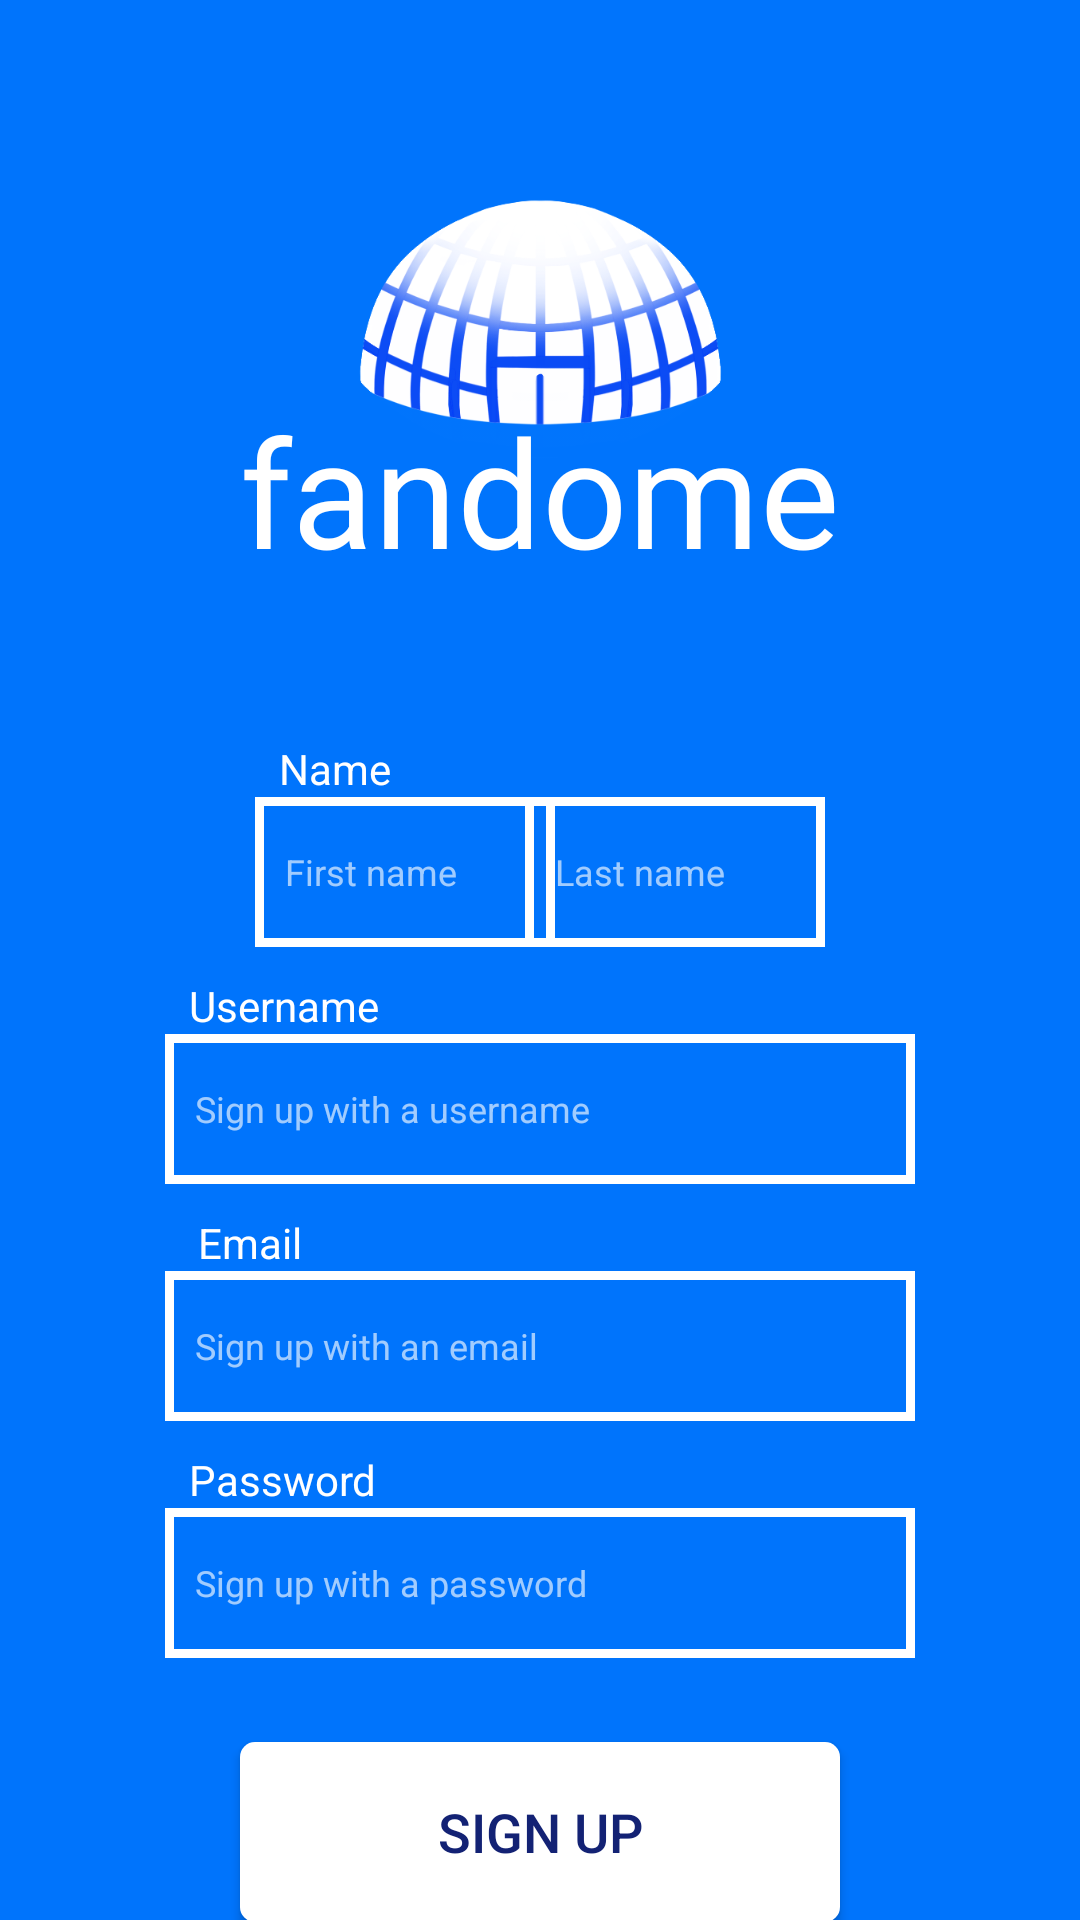

Android layout source for this screen:
<!-- AndroidManifest.xml: application theme AppTheme -->
<!-- res/layout/activity_register.xml -->
<?xml version="1.0" encoding="utf-8"?>
<androidx.constraintlayout.widget.ConstraintLayout xmlns:android="http://schemas.android.com/apk/res/android"
    xmlns:app="http://schemas.android.com/apk/res-auto"
    xmlns:tools="http://schemas.android.com/tools"
    android:layout_width="match_parent"
    android:layout_height="match_parent"
    android:background="#0074FC"
    android:orientation="vertical"
    tools:context=".activities.RegisterActivity">

    <ImageView
        android:id="@+id/fandomeIcon"
        android:layout_width="147dp"
        android:layout_height="136dp"
        android:layout_marginTop="40dp"
        app:layout_constraintEnd_toEndOf="parent"
        app:layout_constraintStart_toStartOf="parent"
        app:layout_constraintTop_toTopOf="parent"
        app:srcCompat="@drawable/fandome_image_darkblue" />

    <TextView
        android:id="@+id/appTitle"
        android:layout_width="wrap_content"
        android:layout_height="wrap_content"
        android:layout_marginTop="130dp"
        android:fontFamily="@font/courgette_regular"
        android:text="fandome"
        android:textColor="#FFFFFF"
        android:textSize="50sp"
        app:layout_constraintEnd_toEndOf="parent"
        app:layout_constraintStart_toStartOf="parent"
        app:layout_constraintTop_toTopOf="parent" />


    <TextView
        android:id="@+id/firstNameTitle"
        android:layout_width="wrap_content"
        android:layout_height="wrap_content"
        android:layout_marginStart="8dp"
        android:layout_marginTop="50dp"
        android:text="Name"
        android:textColor="#FFFFFF"
        app:layout_constraintBottom_toTopOf="@+id/firstNameInputBox"
        app:layout_constraintStart_toStartOf="@+id/firstNameInputBox"
        app:layout_constraintTop_toBottomOf="@id/appTitle" />

    <EditText
        android:id="@+id/firstNameInputBox"
        android:layout_width="100dp"
        android:layout_height="50dp"
        android:layout_marginStart="85dp"
        android:background="@drawable/edittextview_border"
        android:hint="First name"
        android:padding="10dp"
        android:textColor="#FFFFFF"
        android:textColorHint="#A1FFFFFF"
        android:textSize="12sp"
        app:layout_constraintStart_toStartOf="parent"
        app:layout_constraintTop_toBottomOf="@+id/firstNameTitle" />

    <EditText
        android:id="@+id/lastNameInputBox"
        android:layout_width="100dp"
        android:layout_height="50dp"
        android:layout_marginEnd="85dp"
        android:padding="10dp"
        android:background="@drawable/edittextview_border"
        android:hint="Last name"
        android:textColor="#FFFFFF"
        android:textColorHint="#A1FFFFFF"
        android:textSize="12sp"
        app:layout_constraintEnd_toEndOf="parent"
        app:layout_constraintTop_toTopOf="@id/firstNameInputBox" />

    <EditText
        android:id="@+id/usernameInputBox"
        android:layout_width="250dp"
        android:layout_height="50dp"
        android:background="@drawable/edittextview_border"
        android:hint="Sign up with a username"
        android:padding="10dp"
        android:textColor="#FFFFFF"
        android:textColorHint="#A1FFFFFF"
        android:textSize="12sp"
        app:layout_constraintEnd_toEndOf="parent"
        app:layout_constraintStart_toStartOf="parent"
        app:layout_constraintTop_toBottomOf="@id/usernameTitle" />

    <TextView
        android:id="@+id/usernameTitle"
        android:layout_width="wrap_content"
        android:layout_height="wrap_content"
        android:layout_marginStart="8dp"
        android:layout_marginTop="10dp"
        android:textColor="#FFFFFF"
        app:layout_constraintStart_toStartOf="@+id/usernameInputBox"
        app:layout_constraintTop_toBottomOf="@+id/firstNameInputBox"
        android:text="Username" />

    <EditText
        android:id="@+id/emailInputBox"
        android:layout_width="250dp"
        android:layout_height="50dp"
        android:background="@drawable/edittextview_border"
        android:hint="Sign up with an email"
        android:padding="10dp"
        android:textColor="#FFFFFF"
        android:textColorHint="#A1FFFFFF"
        android:textSize="12sp"
        android:inputType="textEmailAddress"
        app:layout_constraintEnd_toEndOf="parent"
        app:layout_constraintStart_toStartOf="parent"
        app:layout_constraintTop_toBottomOf="@+id/emailTitle" />

    <TextView
        android:id="@+id/passwordTitle"
        android:layout_width="wrap_content"
        android:layout_height="wrap_content"
        android:layout_marginStart="8dp"
        android:layout_marginTop="10dp"
        android:textColor="#FFFFFF"
        app:layout_constraintBottom_toTopOf="@id/passwordInputBox"
        app:layout_constraintStart_toStartOf="@+id/passwordInputBox"
        app:layout_constraintTop_toBottomOf="@+id/emailInputBox"
        android:text="Password" />

    <TextView
        android:id="@+id/emailTitle"
        android:layout_width="wrap_content"
        android:layout_height="wrap_content"
        android:layout_marginStart="11dp"
        android:layout_marginTop="10dp"
        android:textColor="#FFFFFF"
        app:layout_constraintStart_toStartOf="@+id/emailInputBox"
        app:layout_constraintBottom_toTopOf="@+id/emailInputBox"
        app:layout_constraintTop_toBottomOf="@id/usernameInputBox"
        android:text="Email" />

    <EditText
        android:id="@+id/passwordInputBox"
        android:layout_width="250dp"
        android:layout_height="50dp"
        android:background="@drawable/edittextview_border"
        android:hint="Sign up with a password"
        android:padding="10dp"
        android:textColor="#FFFFFF"
        android:textColorHint="#A1FFFFFF"
        android:textSize="12sp"
        android:inputType="textPassword"
        app:layout_constraintEnd_toEndOf="parent"
        app:layout_constraintStart_toStartOf="parent"
        app:layout_constraintTop_toBottomOf="@+id/passwordTitle"/>

    <Button
        android:id="@+id/signUpButton"
        android:layout_width="200dp"
        android:layout_height="60dp"
        android:layout_marginTop="28dp"
        android:background="@drawable/rounded_button_bg"
        android:text="SIGN UP"
        android:textColor="#132274"
        android:textSize="18sp"
        app:layout_constraintTop_toBottomOf="@+id/passwordInputBox"
        app:layout_constraintEnd_toEndOf="parent"
        app:layout_constraintStart_toStartOf="parent"/>

    <TextView
        android:id="@+id/logInText"
        android:layout_width="wrap_content"
        android:layout_height="wrap_content"
        android:layout_marginTop="27dp"
        android:text="Already have an account? \nLog in"
        android:textAlignment="center"
        android:textColor="#FFFFFF"
        app:layout_constraintEnd_toEndOf="parent"
        app:layout_constraintStart_toStartOf="parent"
        app:layout_constraintTop_toBottomOf="@+id/signUpButton" />

</androidx.constraintlayout.widget.ConstraintLayout>
<!-- resources referenced by this layout -->
<resources>
  <!-- drawable edittextview_border (drawable) -->
  <?xml version="1.0" encoding="utf-8"?>
  <shape xmlns:android="http://schemas.android.com/apk/res/android"
      android:shape="rectangle">
  
      <stroke
          android:color="#FFFFFF"
          android:width="3dp"/>
  
  </shape>
  <!-- drawable fandome_image_darkblue: png bitmap (drawable, 62607 bytes) -->
  <!-- drawable rounded_button_bg (drawable) -->
  <?xml version="1.0" encoding="utf-8"?>
  <shape xmlns:android="http://schemas.android.com/apk/res/android">
  
      <corners android:radius="5dp" />
  
      <solid android:color="#FFFF" />
  
  </shape>
  <style name="AppTheme" parent="Theme.AppCompat.Light.NoActionBar">
          <item name="colorPrimary">@color/main_blue</item>
          <item name="colorPrimaryDark">@color/main_blue_dark</item>
          <item name="colorAccent">@color/main_blue_light</item>
      </style>
  <color name="main_blue">#1FADEA</color>
  <color name="main_blue_dark">#1579A3</color>
  <color name="main_blue_light">#e4f5fc</color>
</resources>
